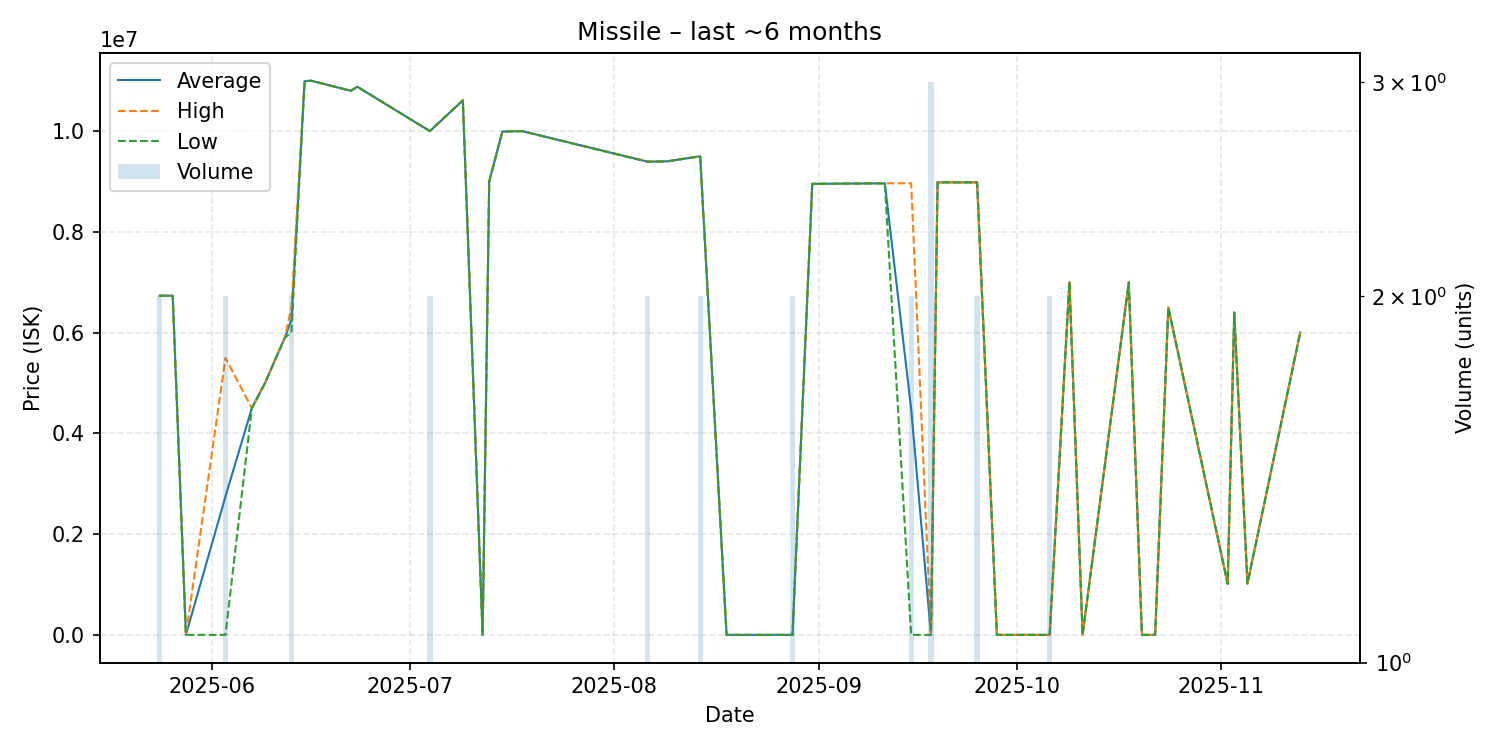

The file beside this chart, header and first rows:
date, average, highest, lowest, order_count, volume
2025-05-24, 6733500, 6734000, 6733000, 2, 2
2025-05-26, 6730000, 6730000, 6730000, 1, 1
2025-05-28, 0.13, 0.13, 0.13, 1, 1
2025-06-03, 2748000, 5496000, 0.13, 2, 2
2025-06-07, 4500000, 4500000, 4500000, 1, 1
2025-06-09, 5000000, 5000000, 5000000, 1, 1
2025-06-12, 5900000, 5900000, 5900000, 1, 1
2025-06-13, 6250000, 6500000, 6000000, 2, 2
2025-06-15, 10990000, 10990000, 10990000, 1, 1
2025-06-16, 11000000, 11000000, 11000000, 1, 1
2025-06-22, 10800000, 10800000, 10800000, 1, 1
2025-06-23, 10880000, 10880000, 10880000, 1, 1
2025-07-04, 9999500, 10000000, 9999000, 2, 2
2025-07-09, 10610000, 10610000, 10610000, 1, 1
2025-07-12, 10.01, 10.01, 10.01, 1, 1
2025-07-13, 9000000, 9000000, 9000000, 1, 1
2025-07-15, 9990000, 9990000, 9990000, 1, 1
2025-07-16, 9994000, 9994000, 9994000, 1, 1
2025-07-18, 9999000, 9999000, 9999000, 1, 1
2025-08-06, 9394500, 9399000, 9390000, 2, 2
2025-08-09, 9400000, 9400000, 9400000, 1, 1
2025-08-14, 9499500, 9500000, 9499000, 2, 2
2025-08-18, 10.03, 10.03, 10.03, 1, 1
2025-08-26, 10.04, 10.04, 10.04, 1, 1
2025-08-28, 10.04, 10.04, 10.04, 1, 2
2025-08-31, 8953000, 8953000, 8953000, 1, 1
2025-09-04, 8956000, 8956000, 8956000, 1, 1
2025-09-11, 8963000, 8963000, 8963000, 1, 1
2025-09-15, 4482005, 8964000, 10.09, 2, 2
2025-09-18, 10.08, 10.08, 10.08, 1, 3
2025-09-19, 8982000, 8982000, 8982000, 1, 1
2025-09-20, 8982000, 8982000, 8982000, 1, 1
2025-09-25, 8982500, 8983000, 8982000, 2, 2
2025-09-28, 10.11, 10.11, 10.11, 1, 1
2025-10-06, 10.1, 10.1, 10.1, 2, 2
2025-10-09, 6999000, 6999000, 6999000, 1, 1
2025-10-11, 10.12, 10.12, 10.12, 1, 1
2025-10-18, 6995000, 6995000, 6995000, 1, 1
2025-10-20, 10.17, 10.17, 10.17, 1, 1
2025-10-22, 10.19, 10.19, 10.19, 1, 1
2025-10-24, 6497000, 6497000, 6497000, 1, 1
2025-11-02, 1013000, 1013000, 1013000, 1, 1
2025-11-03, 6398000, 6398000, 6398000, 1, 1
2025-11-05, 1018000, 1018000, 1018000, 1, 1
2025-11-13, 6000000, 6000000, 6000000, 1, 1
